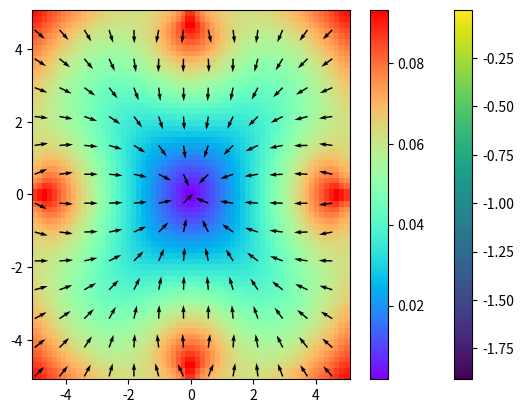

Reproduce this figure in Python.
from math import sqrt
import numpy as np
import matplotlib.pyplot as plt

k = 0.05
l_0 = 5
l = 10
L = 10

n = 64

def E_p(x,y):
    return k*(l_0*(
        sqrt(x**2+(y-L/2)**2)+
        sqrt(x**2+(y+L/2)**2)+
        sqrt((x-l/2)**2+y**2)+
        sqrt((x+l/2)**2+y**2))
        -2*(x**2)
        -2*(y**2)
        -l_0*(l+L))


X = np.linspace(-l/2., l/2, n) 
Y = np.linspace(-L/2, L/2, n) 

# Champ d'énergie potentielle
Z = np.array([[E_p(x,y) for x in X] for y in Y])
fig, ax = plt.subplots()
pc = ax.pcolormesh(X, Y, Z)
plt.colorbar(pc)
plt.pcolormesh(X, Y, Z) 
plt.show()

# Champ de forces 
F = np.gradient(Z)
gradx,grady=F
gradxnorm=gradx/np.sqrt(gradx**2+grady**2)
gradynorm=grady/np.sqrt(gradx**2+grady**2)
gradmag=np.sqrt(gradx**2+grady**2)
step=5

plt.pcolor(X, Y, gradmag,cmap='rainbow')
plt.colorbar()

x2 = np.array([[gradxnorm[i][j] for i in range(len(gradxnorm[0]))] for j in range(len(gradxnorm))])
y2 = np.array([[gradynorm[i][j] for i in range(len(gradynorm[0]))] for j in range(len(gradynorm))])



plt.quiver(X[::step], Y[::step],x2[::step,::step] , y2[::step,::step],units='xy')
plt.show()